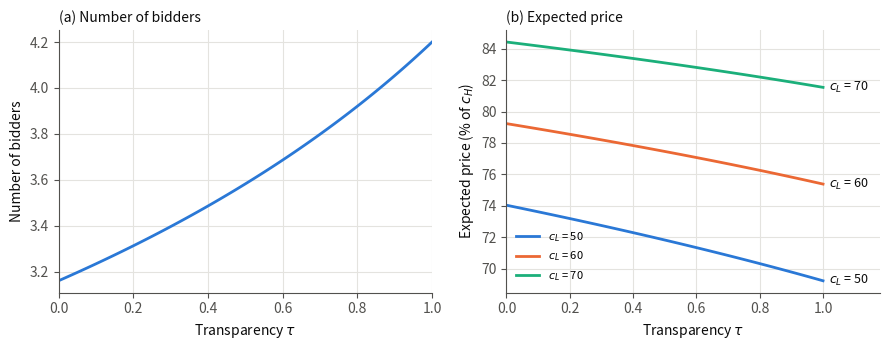

Reproduce this figure in Python.
"""
Transparency, Entry and Prices in Public Procurement: A Simulated Auction Model for Central Asia
Shohrukh Tojidinov, ECON8001 Independent Research Paper, Marmara University

Simulation code for Section 5 (Progress 1).

Model:
  costs c ~ Uniform[c_L, c_H], first-price procurement auction (lowest bid wins)
  bid:            b(c)  = c + (c_H - c) / n
  expected price: P(n)  = c_L + 2 (c_H - c_L) / (n + 1)
  expected profit: pi(n) = (c_H - c_L) / (n (n + 1))
  entry cost:     k(tau) = k0 (1 - theta * tau)
  entry:          n* = largest whole n with pi(n) >= k(tau)   (integer version)
                  pi(n) = k(tau)                               (continuous version, used for calibration)

Run:  python simulation.py
Outputs: figure1.pdf, figure1.png, results_tau.csv, printed tables
"""

import csv
import numpy as np
import matplotlib.pyplot as plt

C_H = 100.0


# ---------- model formulas ----------
def bid(c, n, c_L=60.0, c_H=C_H):
    return c + (c_H - c) / n


def price(n, c_L, c_H=C_H):
    return c_L + 2 * (c_H - c_L) / (n + 1)


def profit(n, c_L, c_H=C_H):
    return (c_H - c_L) / (n * (n + 1))


def winner_cost(n, c_L, c_H=C_H):
    return c_L + (c_H - c_L) / (n + 1)


def entry_cost(tau, k0, theta):
    return k0 * (1 - theta * tau)


def n_integer(k, c_L, c_H=C_H):
    """Largest whole n with pi(n) >= k (at least one firm)."""
    n = 1
    while profit(n + 1, c_L, c_H) >= k:
        n += 1
    return n


def n_continuous(tau, n_N, theta):
    """Solve pi(n) = k(tau) with k0 calibrated to n_N: n(n+1) = n_N(n_N+1)/(1 - theta*tau)."""
    x = n_N * (n_N + 1) / (1 - theta * tau)
    return (-1 + np.sqrt(1 + 4 * x)) / 2


# ---------- calibration ----------
def calibrate(n_N, n_D, c_L, c_H=C_H):
    k0 = (c_H - c_L) / (n_N * (n_N + 1))
    theta = 1 - n_N * (n_N + 1) / (n_D * (n_D + 1))
    return k0, theta


# ---------- Monte Carlo check ----------
def monte_carlo(n, c_L, reps=200_000, seed=1):
    rng = np.random.default_rng(seed)
    costs = rng.uniform(c_L, C_H, size=(reps, n))
    bids = bid(costs, n, c_L)
    winner = bids.argmin(axis=1)
    paid = bids.min(axis=1)
    firm0_profit = np.where(winner == 0, paid - costs[:, 0], 0.0)
    return paid.mean(), firm0_profit.mean()


def main():
    # 1) Monte Carlo check of the formulas
    print("Monte Carlo check (c_L = 60, 200,000 tenders each)")
    print(f"{'n':>3} {'P sim':>8} {'P formula':>10} {'pi sim':>8} {'pi formula':>11}")
    max_gap = 0.0
    for n in range(2, 7):
        p_sim, pi_sim = monte_carlo(n, 60.0)
        p_f, pi_f = price(n, 60.0), profit(n, 60.0)
        max_gap = max(max_gap, abs(p_sim - p_f))
        print(f"{n:>3} {p_sim:8.2f} {p_f:10.2f} {pi_sim:8.3f} {pi_f:11.3f}")
    print(f"largest price gap: {max_gap:.3f}\n")

    # 2) Illustrative example from Section 3 (integer entry)
    print("Section 3 example: c_L=60, k0=5, theta=0.76 (integer entry)")
    print(f"{'tau':>5} {'k':>6} {'n*':>3} {'P':>7} {'winner cost':>12} {'entry costs':>12} {'firm profit':>12}")
    for tau in [0, 0.25, 0.5, 0.75, 1.0]:
        k = entry_cost(tau, 5, 0.76)
        n = n_integer(k, 60.0)
        print(f"{tau:5.2f} {k:6.2f} {n:3d} {price(n, 60):7.2f} {winner_cost(n, 60):12.2f} "
              f"{n * k:12.2f} {n * (profit(n, 60) - k):12.2f}")
    print()

    # 3) Calibration illustration: Kazakhstan national tenders 2021 vs 2024
    n_N, n_D = 3.16, 4.2
    k0_60, theta = calibrate(n_N, n_D, 60.0)
    print(f"Calibration (Kazakhstan 2021 -> 2024): theta = {theta:.3f}, k0 (c_L=60) = {k0_60:.3f}\n")

    taus = np.linspace(0, 1, 101)
    n_path = n_continuous(taus, n_N, theta)
    c_L_values = [50.0, 60.0, 70.0]

    print("Results along tau (c_L = 60)")
    print(f"{'tau':>5} {'bidders':>8} {'price':>7} {'saving %':>9}")
    rows = []
    p0 = price(n_N, 60.0)
    for tau in [0, 0.25, 0.5, 0.75, 1.0]:
        n = n_continuous(tau, n_N, theta)
        p = price(n, 60.0)
        print(f"{tau:5.2f} {n:8.2f} {p:7.2f} {100 * (p0 - p) / p0:9.2f}")
    print()

    print("Sensitivity: price at tau=0 and tau=1 for different c_L")
    print(f"{'c_L':>5} {'P(0)':>7} {'P(1)':>7} {'saving %':>9}")
    for c_L in c_L_values:
        a, b = price(n_N, c_L), price(n_D, c_L)
        print(f"{c_L:5.0f} {a:7.2f} {b:7.2f} {100 * (a - b) / a:9.2f}")

    with open("results_tau.csv", "w", newline="") as f:
        w = csv.writer(f)
        w.writerow(["tau", "bidders"] + [f"price_cL{int(c)}" for c in c_L_values])
        for tau, n in zip(taus, n_path):
            w.writerow([round(tau, 2), round(n, 4)] + [round(price(n, c), 4) for c in c_L_values])

    # 4) Figure 1
    colors = ["#2a78d6", "#eb6834", "#1baf7a"]  # categorical slots 1-3
    ink, muted, grid = "#0b0b0b", "#52514e", "#e4e3df"
    plt.rcParams.update({"font.size": 10, "axes.edgecolor": muted, "axes.labelcolor": ink,
                         "xtick.color": muted, "ytick.color": muted})
    fig, (ax1, ax2) = plt.subplots(1, 2, figsize=(9, 3.6))

    ax1.plot(taus, n_path, color=colors[0], lw=2)
    ax1.set_xlabel(r"Transparency $\tau$")
    ax1.set_ylabel("Number of bidders")
    ax1.set_title("(a) Number of bidders", loc="left", fontsize=10, color=ink)

    for c_L, col in zip(c_L_values, colors):
        p = price(n_path, c_L)
        ax2.plot(taus, p, color=col, lw=2, label=f"$c_L$ = {int(c_L)}")
        ax2.annotate(f"$c_L$ = {int(c_L)}", (1.0, p[-1]), xytext=(4, 0), textcoords="offset points",
                     va="center", fontsize=9, color=ink)
    ax2.set_xlabel(r"Transparency $\tau$")
    ax2.set_ylabel("Expected price (% of $c_H$)")
    ax2.set_title("(b) Expected price", loc="left", fontsize=10, color=ink)
    ax2.set_xlim(0, 1.18)
    ax2.legend(frameon=False, fontsize=8, loc="lower left")

    for ax in (ax1, ax2):
        ax.grid(True, color=grid, lw=0.8)
        ax.set_axisbelow(True)
        for s in ("top", "right"):
            ax.spines[s].set_visible(False)
    ax1.set_xlim(0, 1)
    fig.tight_layout()
    fig.savefig("figure1.pdf")
    fig.savefig("figure1.png", dpi=200)
    print("\nSaved figure1.pdf, figure1.png, results_tau.csv")


if __name__ == "__main__":
    main()
